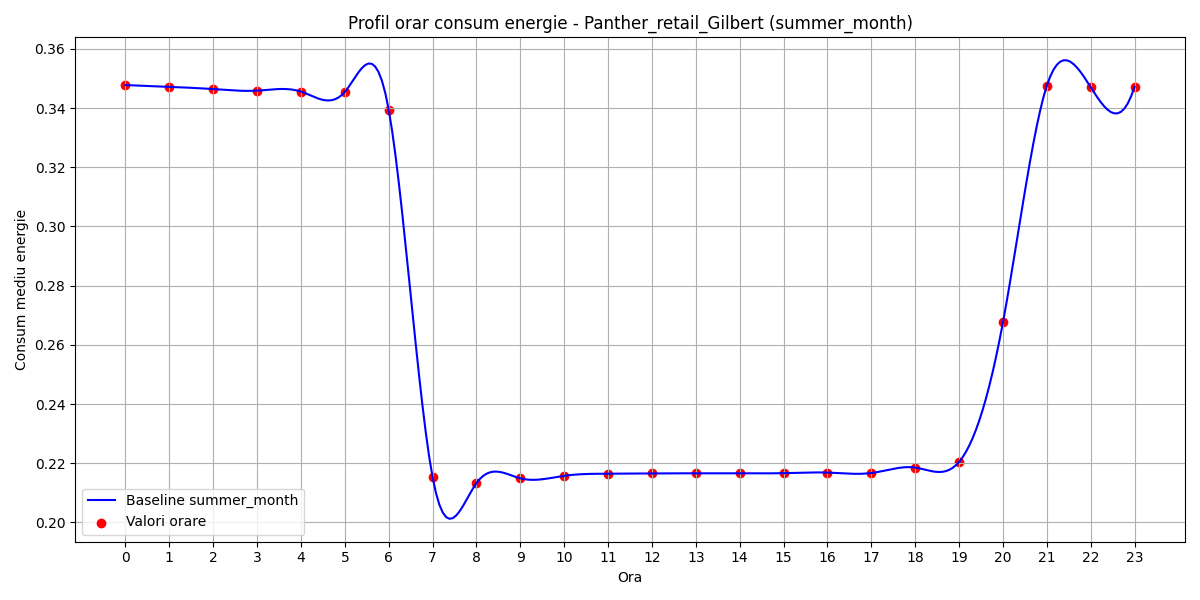

Data behind this chart, as committed beside it:
hour, B(t)
0, 0.3478
1, 0.3472
2, 0.3464
3, 0.3459
4, 0.3456
5, 0.3455
6, 0.3394
7, 0.2153
8, 0.2133
9, 0.2149
10, 0.2157
11, 0.2164
12, 0.2165
13, 0.2166
14, 0.2166
15, 0.2166
16, 0.2168
17, 0.2167
18, 0.2185
19, 0.2204
20, 0.2675
21, 0.3476
22, 0.3471
23, 0.3472
